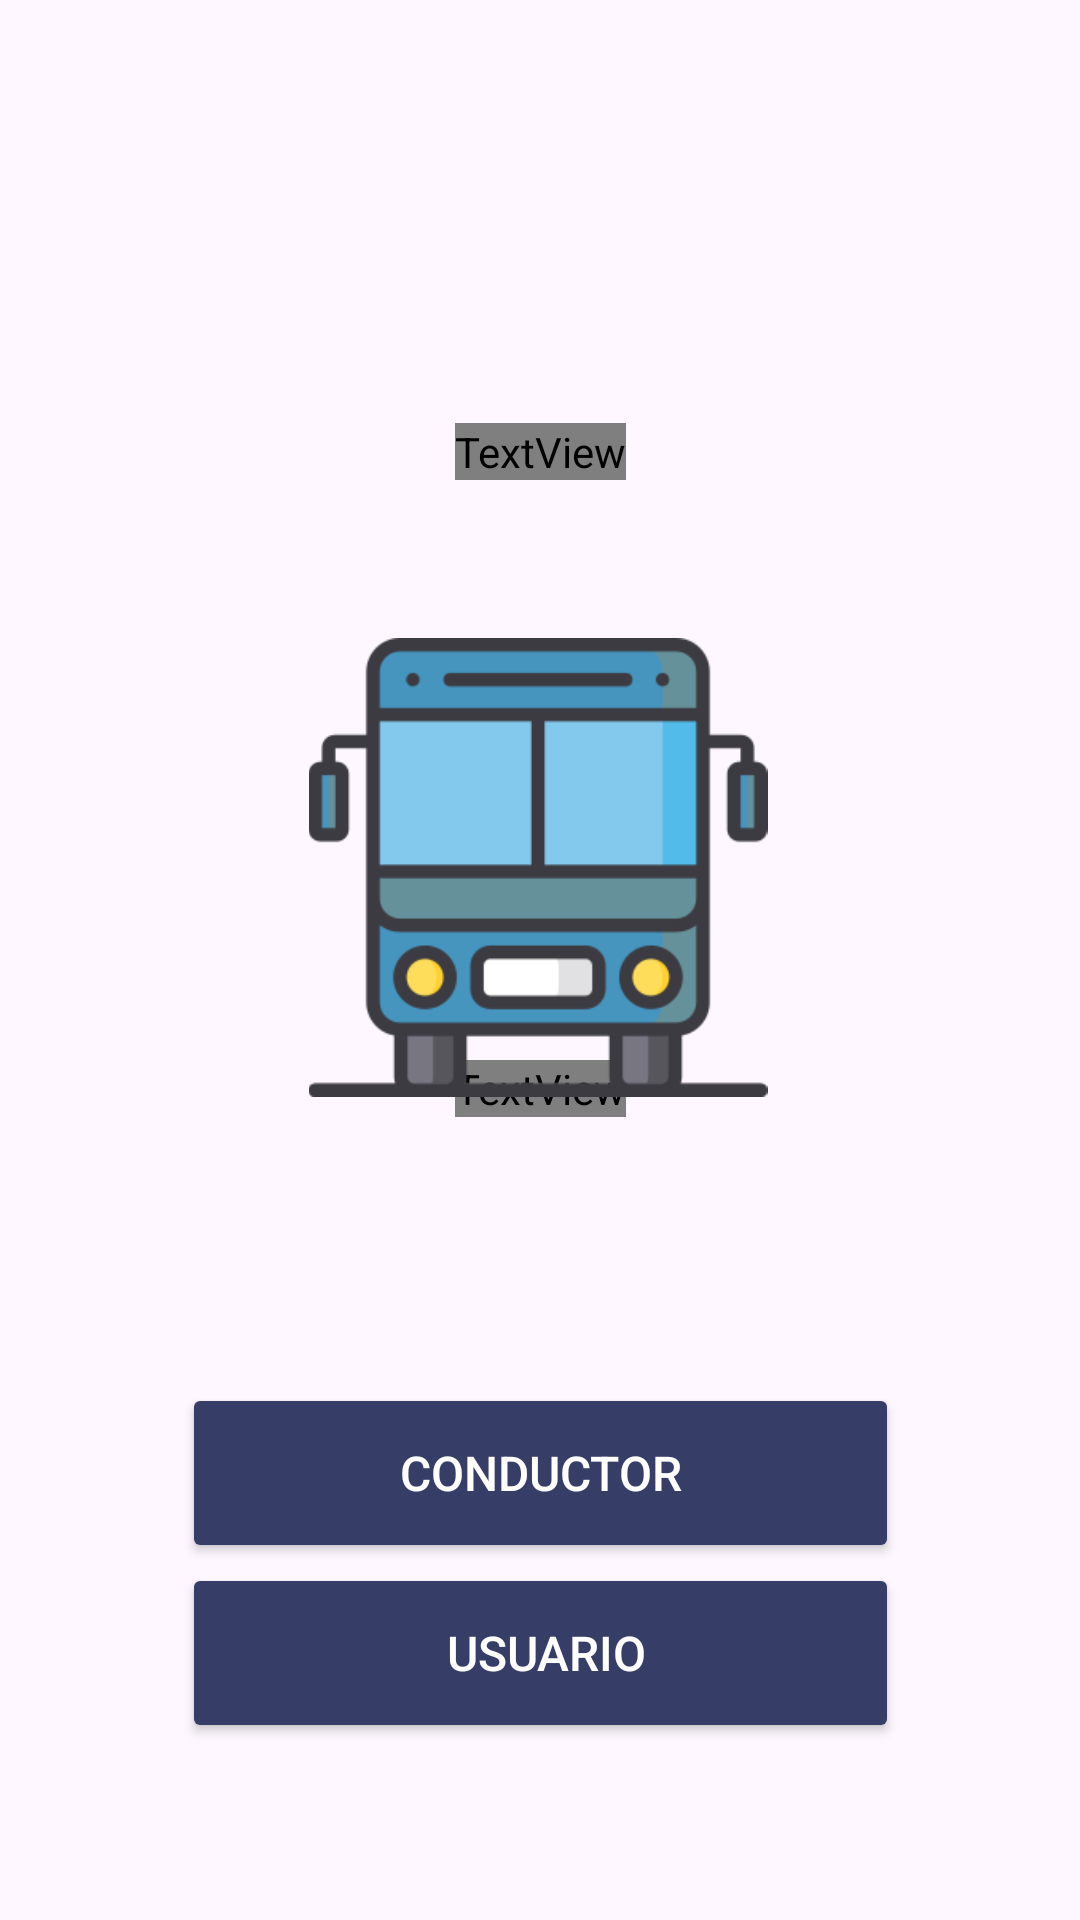

This screen was rendered from an Android layout file. Write that file and the resources it references.
<!-- AndroidManifest.xml: application theme Theme.AplicativoDeTransporte -->
<!-- res/layout/activity_main.xml -->
<?xml version="1.0" encoding="utf-8"?>
<androidx.constraintlayout.widget.ConstraintLayout xmlns:android="http://schemas.android.com/apk/res/android"
    xmlns:app="http://schemas.android.com/apk/res-auto"
    xmlns:tools="http://schemas.android.com/tools"
    android:id="@+id/main"
    android:layout_width="match_parent"
    android:layout_height="match_parent"
    tools:context=".MainActivity">

    <TextView
        android:id="@+id/textView"
        android:layout_width="wrap_content"
        android:layout_height="wrap_content"
        android:fontFamily="@font/acme"
        android:text="Tu transporte de confianza!"
        android:textColor="#131313"
        app:layout_constraintBottom_toBottomOf="parent"
        app:layout_constraintEnd_toEndOf="parent"
        app:layout_constraintStart_toStartOf="parent"
        app:layout_constraintTop_toTopOf="parent"
        app:layout_constraintVertical_bias="0.569" />

    <TextView
        android:id="@+id/textView2"
        android:layout_width="wrap_content"
        android:layout_height="wrap_content"
        android:fontFamily="@font/acme"
        android:text="BlueyBus"
        android:textColor="#EFE9E9"
        android:textSize="60sp"
        app:layout_constraintBottom_toBottomOf="parent"
        app:layout_constraintEnd_toEndOf="parent"
        app:layout_constraintStart_toStartOf="parent"
        app:layout_constraintTop_toTopOf="parent"
        app:layout_constraintVertical_bias="0.227" />

    <Button
        android:id="@+id/buttonConductor"
        android:layout_width="239dp"
        android:layout_height="60dp"
        android:backgroundTint="#363E68"
        android:onClick="irLoginc"
        android:text="Conductor"
        android:textColor="#FFFFFF"
        android:textColorLink="#DDD5D5"
        android:textSize="16sp"
        app:layout_constraintBottom_toBottomOf="parent"
        app:layout_constraintEnd_toEndOf="parent"
        app:layout_constraintStart_toStartOf="parent"
        app:layout_constraintTop_toTopOf="parent"
        app:layout_constraintVertical_bias="0.795" />

    <ImageView
        android:id="@+id/imageView2"
        android:layout_width="190dp"
        android:layout_height="153dp"
        app:layout_constraintBottom_toBottomOf="parent"
        app:layout_constraintEnd_toEndOf="parent"
        app:layout_constraintHorizontal_bias="0.497"
        app:layout_constraintStart_toStartOf="parent"
        app:layout_constraintTop_toTopOf="parent"
        app:layout_constraintVertical_bias="0.437"
        app:srcCompat="@drawable/transporte_publico" />

    <Button
        android:id="@+id/buttonUsuario"
        android:layout_width="239dp"
        android:layout_height="60dp"
        android:backgroundTint="#363E68"
        android:onClick="irLogin"
        android:text=" Usuario"
        android:textColor="#FFFFFF"
        android:textColorLink="#DDD5D5"
        android:textSize="16sp"
        app:layout_constraintBottom_toBottomOf="parent"
        app:layout_constraintEnd_toEndOf="parent"
        app:layout_constraintStart_toStartOf="parent"
        app:layout_constraintTop_toBottomOf="@+id/buttonConductor"
        app:layout_constraintVertical_bias="0.0" />

</androidx.constraintlayout.widget.ConstraintLayout>
<!-- resources referenced by this layout -->
<resources>
  <!-- drawable transporte_publico: png bitmap (drawable, 9770 bytes) -->
  <style name="Theme.AplicativoDeTransporte" parent="Base.Theme.AplicativoDeTransporte" />
  <style name="Base.Theme.AplicativoDeTransporte" parent="Theme.Material3.DayNight.NoActionBar">
          
          
      </style>
</resources>
